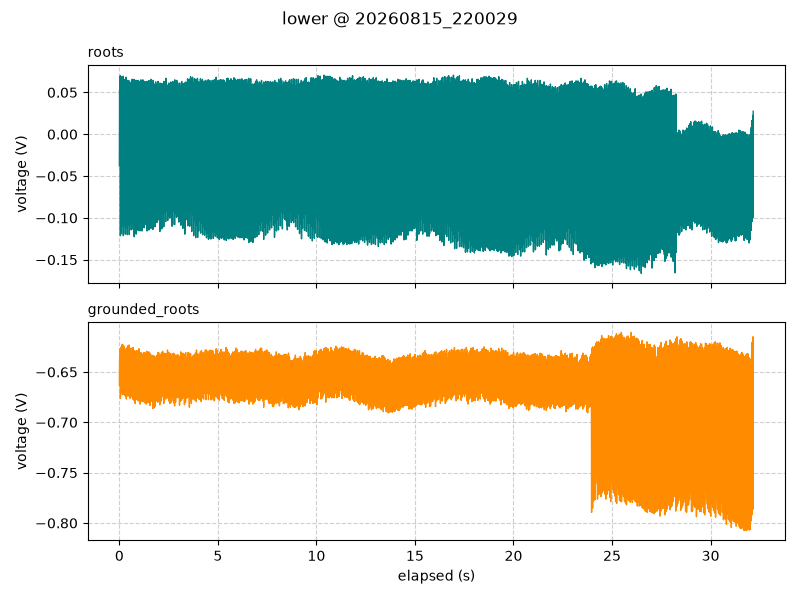

The file beside this chart, header and first rows:
timestamp, elapsed_s, segment, roots_V, grounded_roots_V
2026-08-15 22:00:29.550, 0.001, lower, -0.0375, -0.6631
2026-08-15 22:00:29.563, 0.014, lower, 0.05313, -0.6369
2026-08-15 22:00:29.573, 0.024, lower, -0.01625, -0.6463
2026-08-15 22:00:29.583, 0.034, lower, -0.03437, -0.6581
2026-08-15 22:00:29.593, 0.044, lower, 0.07, -0.6269
2026-08-15 22:00:29.603, 0.054, lower, -0.1212, -0.6762
2026-08-15 22:00:29.613, 0.064, lower, 0.04688, -0.6344
2026-08-15 22:00:29.623, 0.074, lower, -0.04375, -0.6394
2026-08-15 22:00:29.633, 0.084, lower, -0.00875, -0.6537
2026-08-15 22:00:29.643, 0.094, lower, 0.06875, -0.625
2026-08-15 22:00:29.653, 0.104, lower, -0.1187, -0.6694
2026-08-15 22:00:29.663, 0.114, lower, 0.05875, -0.6312
2026-08-15 22:00:29.673, 0.124, lower, -0.02062, -0.64
2026-08-15 22:00:29.683, 0.134, lower, -0.025, -0.6506
2026-08-15 22:00:29.693, 0.144, lower, 0.06437, -0.6225
2026-08-15 22:00:29.703, 0.154, lower, -0.11, -0.6725
2026-08-15 22:00:29.713, 0.164, lower, 0.05062, -0.6281
2026-08-15 22:00:29.723, 0.174, lower, -0.0475, -0.6425
2026-08-15 22:00:29.733, 0.184, lower, 0.000625, -0.6669
2026-08-15 22:00:29.743, 0.194, lower, 0.06938, -0.6231
2026-08-15 22:00:29.753, 0.204, lower, -0.1212, -0.6719
2026-08-15 22:00:29.763, 0.214, lower, 0.05938, -0.635
2026-08-15 22:00:29.773, 0.224, lower, -0.025, -0.6444
2026-08-15 22:00:29.783, 0.234, lower, -0.015, -0.6581
2026-08-15 22:00:29.793, 0.244, lower, 0.06437, -0.6244
2026-08-15 22:00:29.803, 0.254, lower, -0.11, -0.6725
2026-08-15 22:00:29.813, 0.264, lower, 0.0475, -0.6337
2026-08-15 22:00:29.823, 0.274, lower, -0.0125, -0.6506
2026-08-15 22:00:29.833, 0.284, lower, 0.003125, -0.6575
2026-08-15 22:00:29.843, 0.294, lower, 0.06563, -0.6281
2026-08-15 22:00:29.853, 0.304, lower, -0.1194, -0.6737
2026-08-15 22:00:29.863, 0.314, lower, 0.055, -0.6325
2026-08-15 22:00:29.873, 0.324, lower, -0.03812, -0.6425
2026-08-15 22:00:29.883, 0.334, lower, -0.01563, -0.6537
2026-08-15 22:00:29.893, 0.344, lower, 0.06812, -0.6269
2026-08-15 22:00:29.903, 0.354, lower, -0.1125, -0.6769
2026-08-15 22:00:29.913, 0.364, lower, 0.05188, -0.6306
2026-08-15 22:00:29.923, 0.374, lower, -0.01687, -0.64
2026-08-15 22:00:29.933, 0.384, lower, 0.00875, -0.6519
2026-08-15 22:00:29.943, 0.394, lower, 0.06437, -0.6256
2026-08-15 22:00:29.953, 0.404, lower, -0.12, -0.6737
2026-08-15 22:00:29.963, 0.414, lower, 0.05688, -0.6288
2026-08-15 22:00:29.973, 0.424, lower, -0.04312, -0.6456
2026-08-15 22:00:29.983, 0.434, lower, -0.009375, -0.6612
2026-08-15 22:00:29.993, 0.444, lower, 0.06437, -0.6237
2026-08-15 22:00:30.003, 0.454, lower, -0.1087, -0.6731
2026-08-15 22:00:30.013, 0.464, lower, 0.05188, -0.6363
2026-08-15 22:00:30.023, 0.474, lower, -0.02437, -0.6456
2026-08-15 22:00:30.033, 0.484, lower, 0.01, -0.6594
2026-08-15 22:00:30.043, 0.494, lower, 0.06375, -0.6231
2026-08-15 22:00:30.053, 0.504, lower, -0.12, -0.6744
2026-08-15 22:00:30.063, 0.514, lower, 0.04437, -0.635
2026-08-15 22:00:30.073, 0.524, lower, -0.04875, -0.6494
2026-08-15 22:00:30.083, 0.534, lower, -0.0075, -0.6581
2026-08-15 22:00:30.093, 0.544, lower, 0.06188, -0.6269
2026-08-15 22:00:30.103, 0.554, lower, -0.1069, -0.6762
2026-08-15 22:00:30.113, 0.564, lower, 0.05188, -0.635
2026-08-15 22:00:30.123, 0.574, lower, -0.03062, -0.6412
2026-08-15 22:00:30.133, 0.584, lower, 0.01313, -0.6531
2026-08-15 22:00:30.143, 0.594, lower, 0.06125, -0.6263
... 3,157 more rows
